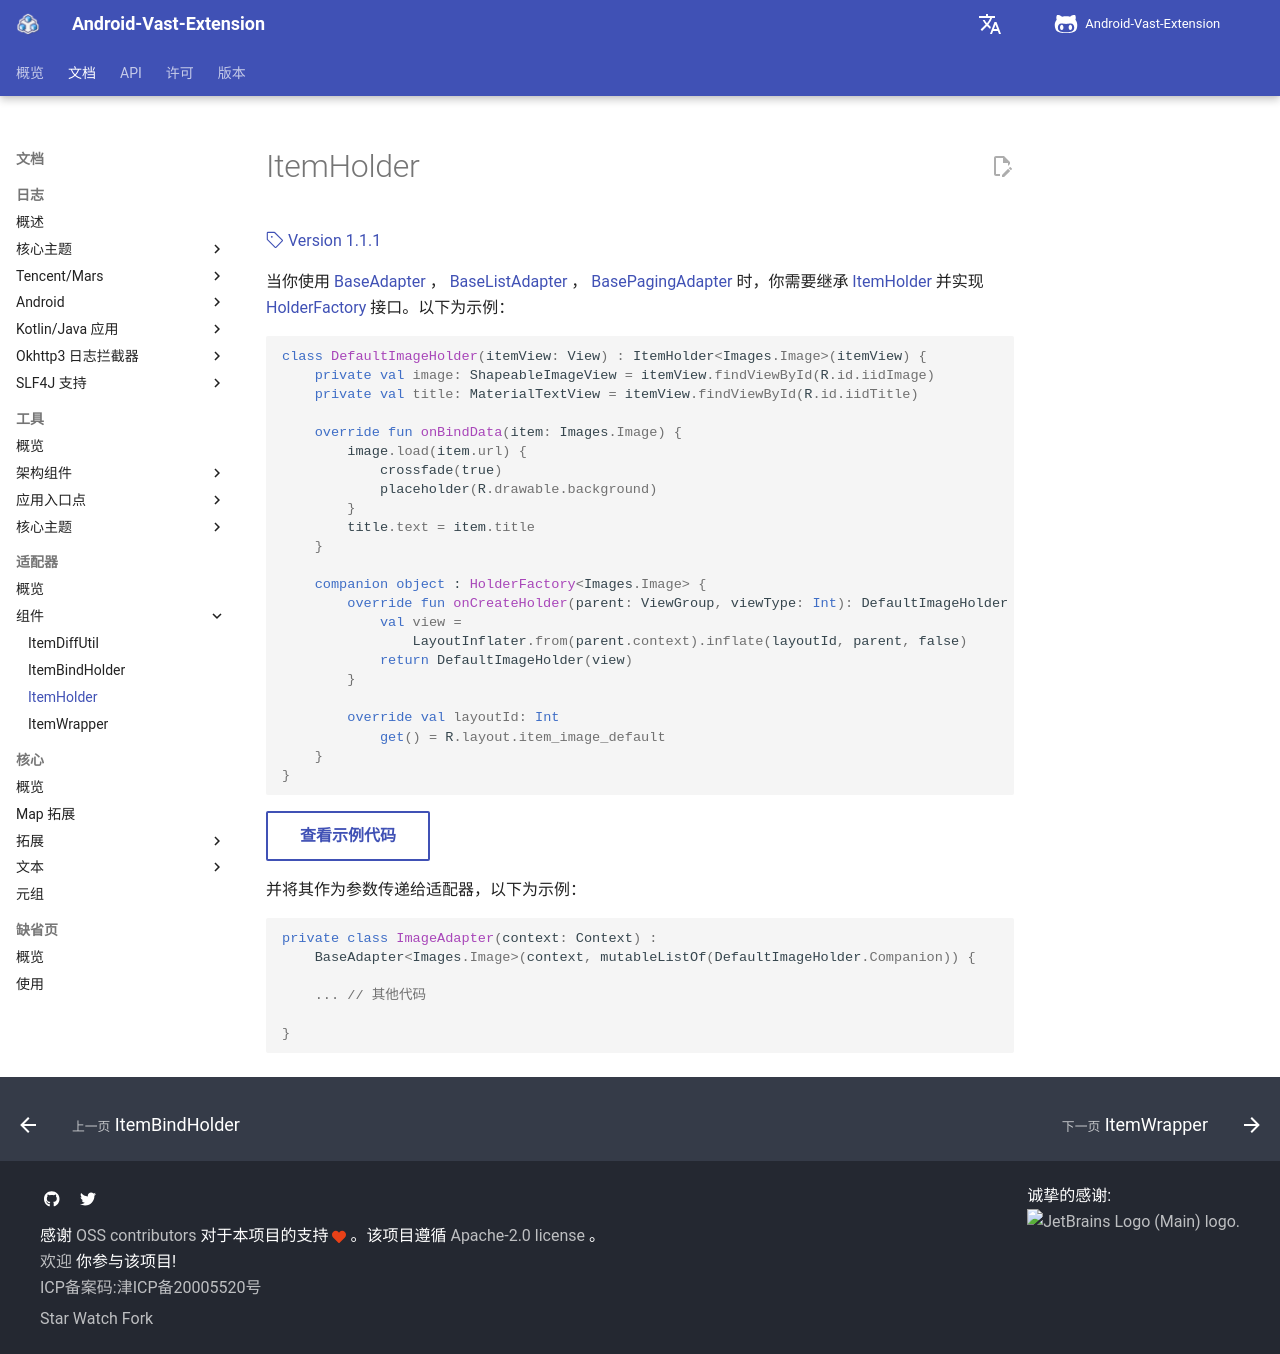

repository: SakurajimaMaii/AVE-DOC · page: documents/adapter/component/ItemHolder/index.html · generator: mkdocs

# ItemHolder

[:octicons-tag-24: Version 1.1.1](https://sakurajimamaii.github.io/AVE-DOC/version/VastAdapter/#111)

当你使用 [BaseAdapter](https://api.ave.entropy2020.cn/adapter/com.ave.vastgui.adapter/-base-adapter/index.html) ， [BaseListAdapter](https://api.ave.entropy2020.cn/adapter/com.ave.vastgui.adapter/-base-list-adapter/index.html) ， [BasePagingAdapter](https://api.ave.entropy2020.cn/adapter/com.ave.vastgui.adapter/-base-paging-adapter/index.html) 时，你需要继承 [ItemHolder](https://api.ave.entropy2020.cn/adapter/com.ave.vastgui.adapter.base/-item-holder/index.html) 并实现 [HolderFactory](https://api.ave.entropy2020.cn/adapter/com.ave.vastgui.adapter.base/-item-holder/-holder-factory/index.html) 接口。以下为示例：

```kotlin
class DefaultImageHolder(itemView: View) : ItemHolder<Images.Image>(itemView) {
    private val image: ShapeableImageView = itemView.findViewById(R.id.iidImage)
    private val title: MaterialTextView = itemView.findViewById(R.id.iidTitle)

    override fun onBindData(item: Images.Image) {
        image.load(item.url) {
            crossfade(true)
            placeholder(R.drawable.background)
        }
        title.text = item.title
    }

    companion object : HolderFactory<Images.Image> {
        override fun onCreateHolder(parent: ViewGroup, viewType: Int): DefaultImageHolder {
            val view =
                LayoutInflater.from(parent.context).inflate(layoutId, parent, false)
            return DefaultImageHolder(view)
        }

        override val layoutId: Int
            get() = R.layout.item_image_default
    }
}
```

[查看示例代码](https://github.com/SakurajimaMaii/Android-Vast-Extension/blob/develop/app/src/main/kotlin/com/ave/vastgui/app/adapter/holder/ImageHolder.kt){ .md-button }

并将其作为参数传递给适配器，以下为示例：

```kotlin
private class ImageAdapter(context: Context) : 
    BaseAdapter<Images.Image>(context, mutableListOf(DefaultImageHolder.Companion)) {

    ... // 其他代码

}
```
